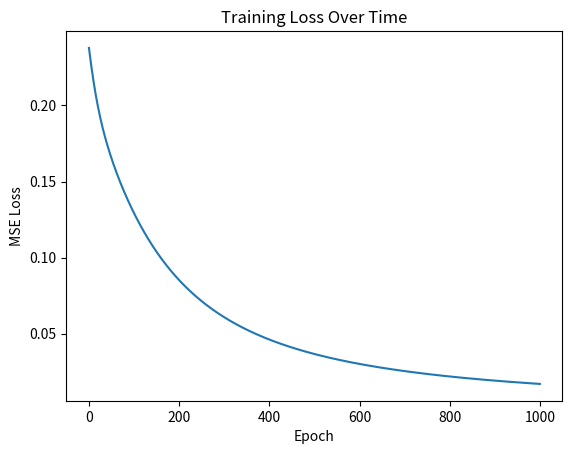

Here is the Python script that generated this plot:
import numpy as np
import matplotlib.pyplot as plt


X = np.array([
    [0, 0, 1],
    [1, 1, 1],
    [1, 0, 1],
    [0, 1, 1]
], dtype=float)

y = np.array([[0], [1], [1], [0]], dtype=float)


def sigmoid(z):
    return 1 / (1 + np.exp(-z))


def sigmoid_grad(z):
    s = sigmoid(z)
    return s * (1 - s)


def mse_loss(y_true, y_pred):
    return np.mean((y_true - y_pred) ** 2)


def mse_grad(y_true, y_pred):
    return 2 * (y_pred - y_true) / len(y_true)


np.random.seed(42)
input_size = X.shape[1]
output_size = 1
W = np.random.randn(input_size, output_size)
b = np.zeros((1, output_size))


lr = 0.1
epochs = 1000
losses = []

# Training loop
for epoch in range(epochs):
    # ===== Forward pass =====
    z = np.dot(X, W) + b
    a = sigmoid(z)

    # Compute loss
    loss = mse_loss(y, a)
    losses.append(loss)

    # ===== Backward pass =====
    # Global gradient from loss
    dL_da = mse_grad(y, a)
    # Local gradient from activation
    da_dz = sigmoid_grad(z)
    # Chain rule: global gradient for z
    dL_dz = dL_da * da_dz

    # Gradients for weights and bias
    dW = np.dot(X.T, dL_dz)
    db = np.sum(dL_dz, axis=0, keepdims=True)

    # ===== Update parameters =====
    W -= lr * dW
    b -= lr * db
    if (epoch+1) % 100 == 0:
        print(f"Epoch {epoch+1}, Loss: {loss:.6f}")

print("\nFinal predictions after training:")
print(a)

plt.plot(losses)
plt.xlabel("Epoch")
plt.ylabel("MSE Loss")
plt.title("Training Loss Over Time")
plt.show()
